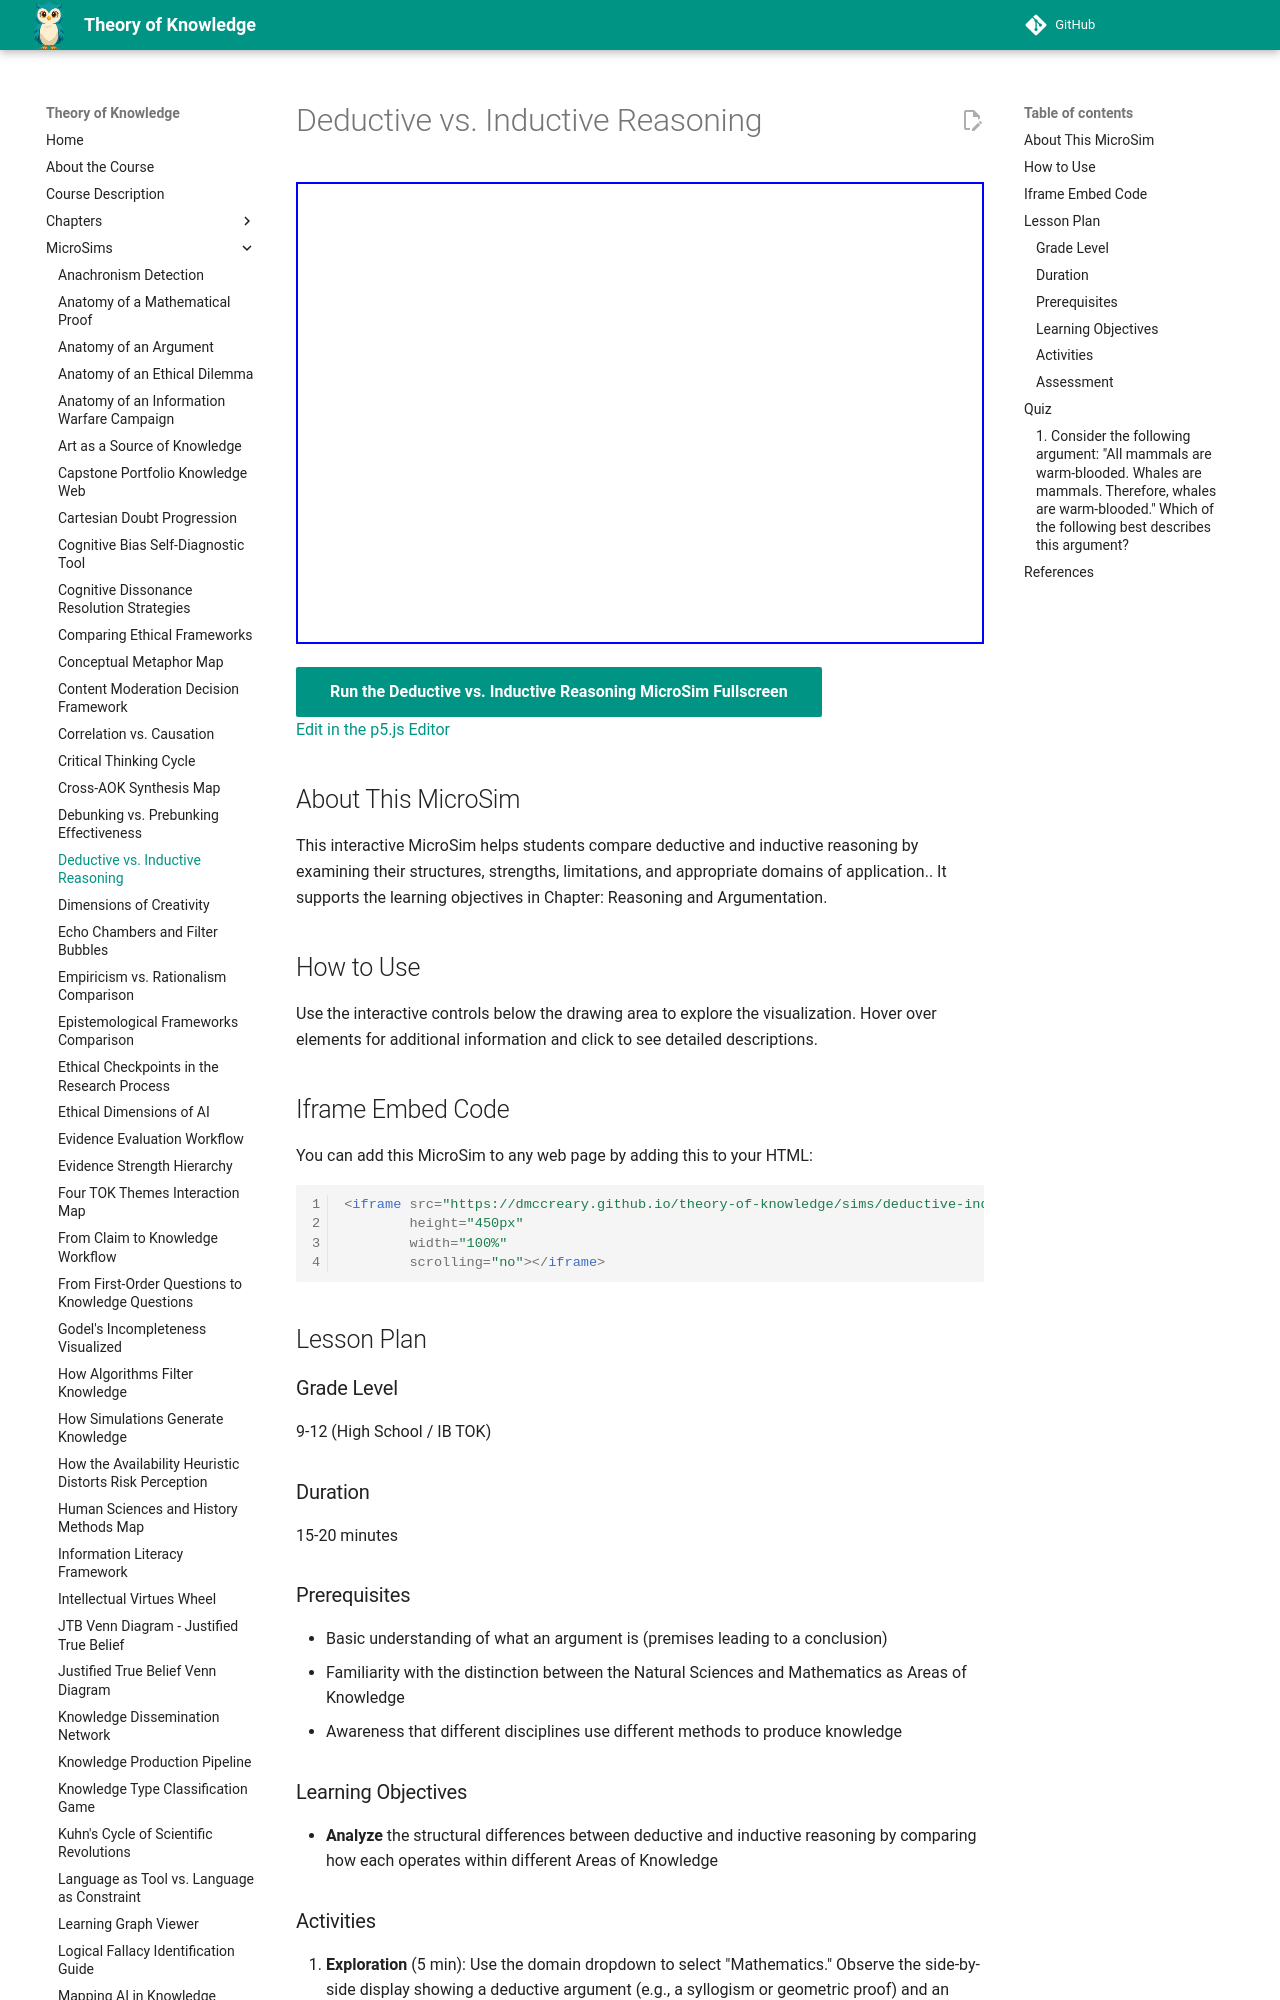

repository: dmccreary/theory-of-knowledge · page: sims/deductive-inductive-comparison/index.html · generator: mkdocs

---
title: Deductive vs. Inductive Reasoning
description: Interactive p5.js MicroSim for deductive vs. inductive reasoning.
image: /sims/deductive-inductive-comparison/deductive-inductive-comparison.png
og:image: /sims/deductive-inductive-comparison/deductive-inductive-comparison.png
twitter:image: /sims/deductive-inductive-comparison/deductive-inductive-comparison.png
social:
   cards: false
quality_score: 0
---

# Deductive vs. Inductive Reasoning

<iframe src="main.html" height="462" width="100%" scrolling="no"></iframe>

[Run the Deductive vs. Inductive Reasoning MicroSim Fullscreen](./main.html){ .md-button .md-button--primary }
<br/>
[Edit in the p5.js Editor](https://editor.p5js.org/)

## About This MicroSim

This interactive MicroSim helps students compare deductive and inductive reasoning by examining their structures, strengths, limitations, and appropriate domains of application.. It supports the learning objectives in Chapter: Reasoning and Argumentation.

## How to Use

Use the interactive controls below the drawing area to explore the visualization. Hover over elements for additional information and click to see detailed descriptions.

## Iframe Embed Code

You can add this MicroSim to any web page by adding this to your HTML:

```html
<iframe src="https://dmccreary.github.io/theory-of-knowledge/sims/deductive-inductive-comparison/main.html"
        height="450px"
        width="100%"
        scrolling="no"></iframe>
```

## Lesson Plan

### Grade Level
9-12 (High School / IB TOK)

### Duration
15-20 minutes

### Prerequisites
- Basic understanding of what an argument is (premises leading to a conclusion)
- Familiarity with the distinction between the Natural Sciences and Mathematics as Areas of Knowledge
- Awareness that different disciplines use different methods to produce knowledge

### Learning Objectives
- **Analyze** the structural differences between deductive and inductive reasoning by comparing how each operates within different Areas of Knowledge
